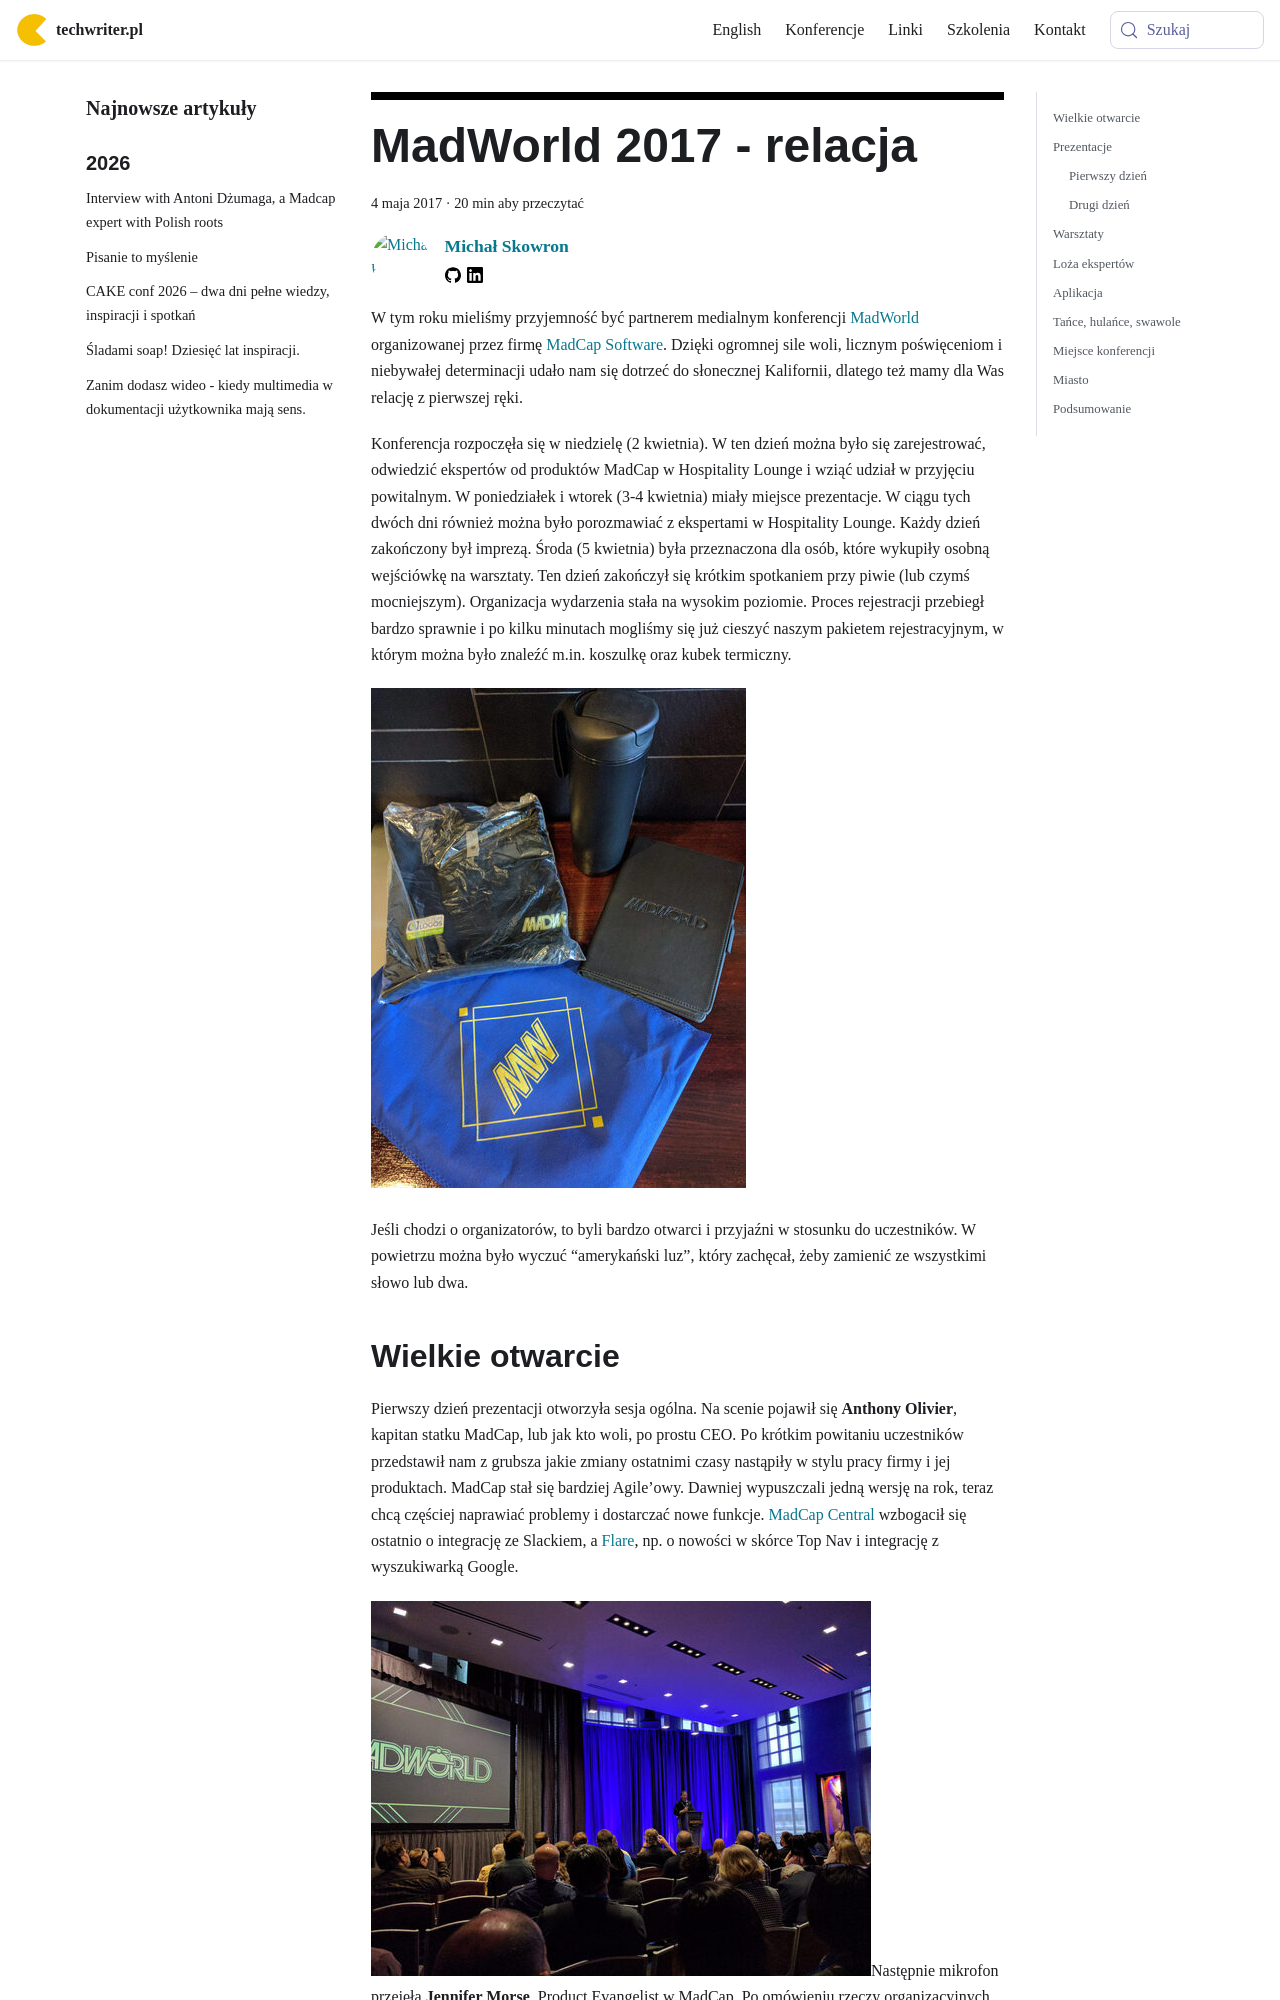

repository: techwriter-pl/techwriter-pl.github.io · page: madworld-2017-relacja/index.html · generator: docusaurus

---
title: 'MadWorld 2017 - relacja'
authors: mojk
date: '2017-05-04'
tags:
  - 'news'
  - 'ze-świata'
  - 'konferencje'
  - 'społeczność'
coverImage: 'madworld-image.jpg'
---

W tym roku mieliśmy przyjemność być partnerem medialnym konferencji
[MadWorld](http://www.madcapsoftware.com/events/madworld/?utm_source=TechWriterPL&utm_medium=Banner&utm_campaign=MadWorld2017)
organizowanej przez firmę [MadCap Software](http://www.madcapsoftware.com/).
Dzięki ogromnej sile woli, licznym poświęceniom i niebywałej determinacji udało
nam się dotrzeć do słonecznej Kalifornii, dlatego też mamy dla Was relację z
pierwszej ręki.

<!--truncate-->

Konferencja rozpoczęła się w niedzielę (2 kwietnia). W ten dzień można było się
zarejestrować, odwiedzić ekspertów od produktów MadCap w Hospitality Lounge i
wziąć udział w przyjęciu powitalnym. W poniedziałek i wtorek (3-4 kwietnia)
miały miejsce prezentacje. W ciągu tych dwóch dni również można było porozmawiać
z ekspertami w Hospitality Lounge. Każdy dzień zakończony był imprezą. Środa (5
kwietnia) była przeznaczona dla osób, które wykupiły osobną wejściówkę na
warsztaty. Ten dzień zakończył się krótkim spotkaniem przy piwie (lub czymś
mocniejszym). Organizacja wydarzenia stała na wysokim poziomie. Proces
rejestracji przebiegł bardzo sprawnie i po kilku minutach mogliśmy się już
cieszyć naszym pakietem rejestracyjnym, w którym można było znaleźć m.in.
koszulkę oraz kubek termiczny.

![](images/IMG_20170402_160115-768x1024.jpg)

Jeśli chodzi o organizatorów, to byli bardzo otwarci i przyjaźni w stosunku do
uczestników. W powietrzu można było wyczuć “amerykański luz”, który zachęcał,
żeby zamienić ze wszystkimi słowo lub dwa.
